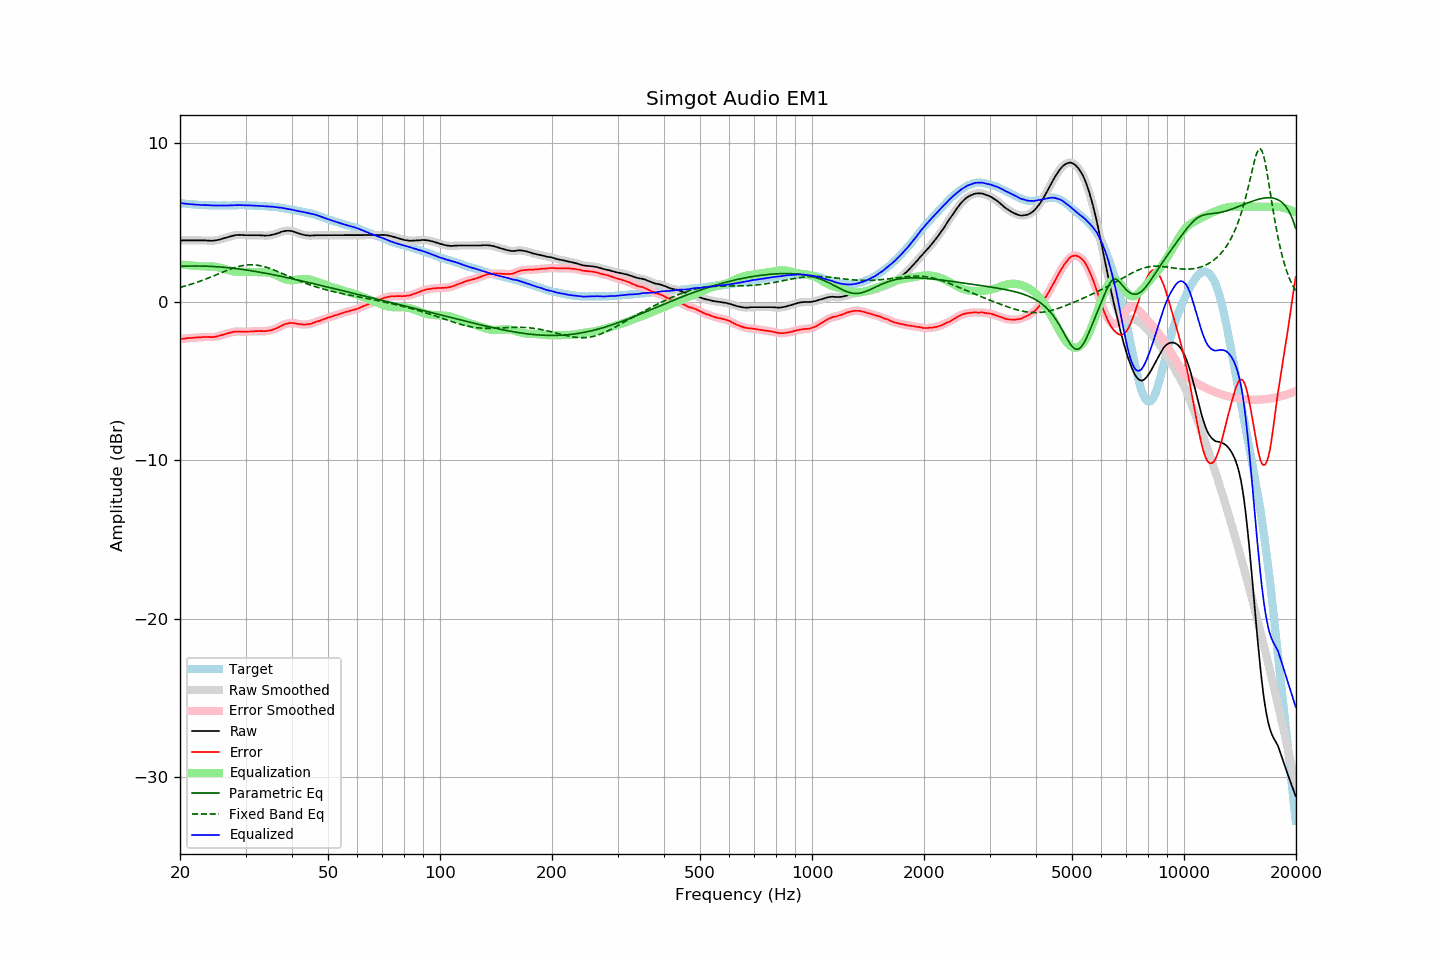

Values plotted in this chart, from the file beside it:
frequency, raw, error, smoothed, error_smoothed, equalization, parametric_eq, fixed_band_eq, equalized_raw, equalized_smoothed, target
20.00, 3.87, -2.36, 3.87, -2.36, 2.36, 2.23, 0.90, 6.22, 6.22, 6.22
20.20, 3.87, -2.35, 3.87, -2.35, 2.35, 2.23, 0.93, 6.21, 6.21, 6.21
20.40, 3.87, -2.34, 3.87, -2.34, 2.33, 2.24, 0.96, 6.20, 6.20, 6.20
20.61, 3.87, -2.33, 3.87, -2.32, 2.32, 2.24, 0.98, 6.19, 6.19, 6.19
20.81, 3.87, -2.31, 3.87, -2.31, 2.31, 2.25, 1.01, 6.18, 6.18, 6.17
21.02, 3.87, -2.30, 3.87, -2.30, 2.30, 2.25, 1.04, 6.17, 6.17, 6.16
21.23, 3.87, -2.29, 3.87, -2.29, 2.29, 2.25, 1.07, 6.16, 6.16, 6.15
21.44, 3.87, -2.29, 3.87, -2.29, 2.28, 2.25, 1.10, 6.15, 6.15, 6.16
21.66, 3.87, -2.27, 3.87, -2.28, 2.27, 2.25, 1.14, 6.14, 6.14, 6.14
21.87, 3.87, -2.27, 3.87, -2.27, 2.27, 2.25, 1.17, 6.13, 6.13, 6.14
22.09, 3.87, -2.25, 3.87, -2.26, 2.26, 2.25, 1.20, 6.13, 6.13, 6.12
22.31, 3.87, -2.25, 3.87, -2.25, 2.25, 2.25, 1.24, 6.12, 6.12, 6.12
22.54, 3.87, -2.24, 3.87, -2.24, 2.24, 2.25, 1.28, 6.11, 6.11, 6.11
22.76, 3.87, -2.24, 3.87, -2.24, 2.24, 2.25, 1.31, 6.10, 6.10, 6.11
22.99, 3.87, -2.23, 3.87, -2.23, 2.23, 2.25, 1.35, 6.10, 6.10, 6.10
23.22, 3.87, -2.22, 3.87, -2.23, 2.23, 2.25, 1.39, 6.10, 6.10, 6.09
23.45, 3.87, -2.23, 3.86, -2.22, 2.23, 2.24, 1.43, 6.10, 6.10, 6.10
23.69, 3.86, -2.23, 3.86, -2.23, 2.23, 2.24, 1.47, 6.09, 6.09, 6.09
23.92, 3.86, -2.22, 3.85, -2.23, 2.23, 2.23, 1.51, 6.09, 6.09, 6.08
24.16, 3.85, -2.24, 3.85, -2.23, 2.23, 2.23, 1.55, 6.08, 6.08, 6.09
24.40, 3.85, -2.24, 3.85, -2.23, 2.23, 2.22, 1.59, 6.07, 6.08, 6.08
24.65, 3.86, -2.23, 3.86, -2.23, 2.22, 2.22, 1.63, 6.07, 6.07, 6.08
24.89, 3.87, -2.22, 3.87, -2.21, 2.20, 2.21, 1.68, 6.07, 6.07, 6.08
25.14, 3.89, -2.19, 3.89, -2.19, 2.19, 2.21, 1.72, 6.07, 6.07, 6.07
25.39, 3.91, -2.16, 3.91, -2.16, 2.16, 2.20, 1.76, 6.07, 6.07, 6.07
25.65, 3.94, -2.13, 3.94, -2.13, 2.14, 2.19, 1.80, 6.08, 6.08, 6.07
25.91, 3.97, -2.10, 3.97, -2.11, 2.11, 2.18, 1.84, 6.08, 6.08, 6.07
26.16, 4.00, -2.08, 4.00, -2.08, 2.08, 2.17, 1.89, 6.08, 6.08, 6.08
26.43, 4.03, -2.05, 4.03, -2.05, 2.05, 2.17, 1.93, 6.07, 6.07, 6.08
26.69, 4.06, -2.02, 4.06, -2.02, 2.02, 2.16, 1.97, 6.07, 6.07, 6.08
26.96, 4.09, -1.99, 4.09, -1.99, 1.99, 2.15, 2.01, 6.07, 6.07, 6.08
27.23, 4.12, -1.96, 4.12, -1.96, 1.96, 2.14, 2.05, 6.08, 6.08, 6.07
27.50, 4.15, -1.93, 4.14, -1.93, 1.94, 2.12, 2.08, 6.08, 6.08, 6.07
27.77, 4.17, -1.92, 4.17, -1.91, 1.92, 2.11, 2.12, 6.08, 6.09, 6.08
28.05, 4.19, -1.89, 4.19, -1.90, 1.90, 2.10, 2.15, 6.09, 6.09, 6.08
28.33, 4.21, -1.88, 4.20, -1.89, 1.89, 2.09, 2.18, 6.10, 6.09, 6.09
28.62, 4.21, -1.88, 4.21, -1.88, 1.89, 2.08, 2.21, 6.09, 6.10, 6.09
28.90, 4.22, -1.88, 4.21, -1.88, 1.88, 2.06, 2.24, 6.10, 6.10, 6.10
29.19, 4.21, -1.89, 4.21, -1.89, 1.88, 2.05, 2.26, 6.09, 6.09, 6.10
29.48, 4.21, -1.89, 4.20, -1.89, 1.89, 2.04, 2.28, 6.09, 6.09, 6.09
29.78, 4.20, -1.90, 4.20, -1.89, 1.89, 2.02, 2.30, 6.08, 6.09, 6.09
30.08, 4.20, -1.89, 4.20, -1.89, 1.89, 2.01, 2.31, 6.08, 6.08, 6.09
30.38, 4.20, -1.88, 4.20, -1.89, 1.89, 1.99, 2.32, 6.08, 6.08, 6.08
30.68, 4.20, -1.88, 4.20, -1.88, 1.88, 1.98, 2.33, 6.08, 6.08, 6.08
30.99, 4.20, -1.88, 4.20, -1.88, 1.88, 1.96, 2.33, 6.08, 6.08, 6.08
31.30, 4.20, -1.88, 4.20, -1.88, 1.87, 1.94, 2.33, 6.07, 6.07, 6.07
31.61, 4.20, -1.88, 4.20, -1.87, 1.87, 1.93, 2.32, 6.07, 6.07, 6.07
31.93, 4.20, -1.85, 4.20, -1.86, 1.87, 1.91, 2.32, 6.06, 6.06, 6.05
32.24, 4.20, -1.86, 4.20, -1.86, 1.86, 1.89, 2.30, 6.06, 6.06, 6.06
32.57, 4.20, -1.85, 4.19, -1.85, 1.86, 1.87, 2.29, 6.06, 6.06, 6.05
32.89, 4.19, -1.86, 4.19, -1.86, 1.86, 1.86, 2.27, 6.05, 6.05, 6.04
33.22, 4.19, -1.85, 4.18, -1.86, 1.86, 1.84, 2.25, 6.04, 6.04, 6.04
33.55, 4.18, -1.86, 4.18, -1.86, 1.85, 1.82, 2.22, 6.03, 6.03, 6.04
33.89, 4.17, -1.86, 4.17, -1.86, 1.85, 1.80, 2.19, 6.02, 6.02, 6.03
34.23, 4.18, -1.84, 4.17, -1.84, 1.84, 1.78, 2.16, 6.02, 6.01, 6.01
34.57, 4.18, -1.83, 4.18, -1.83, 1.83, 1.76, 2.13, 6.01, 6.01, 6.01
34.92, 4.20, -1.80, 4.20, -1.81, 1.81, 1.74, 2.10, 6.01, 6.01, 6.00
35.27, 4.22, -1.80, 4.21, -1.79, 1.78, 1.72, 2.06, 6.00, 6.00, 6.01
35.62, 4.24, -1.75, 4.24, -1.76, 1.75, 1.70, 2.02, 5.99, 5.99, 5.99
35.97, 4.27, -1.72, 4.27, -1.72, 1.71, 1.68, 1.98, 5.98, 5.98, 5.99
... 635 more rows
